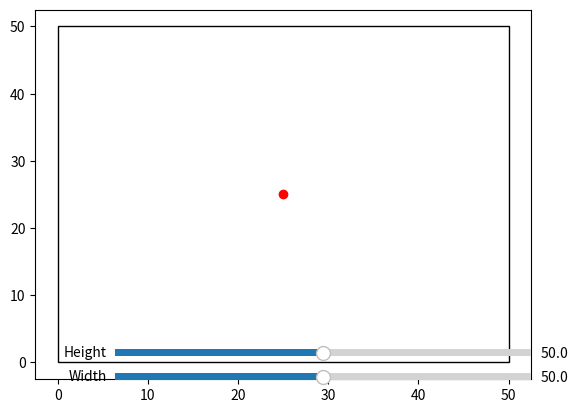

This chart was generated by the following Python code:
import matplotlib.pyplot

fig, ax = matplotlib.pyplot.subplots()

width = 50
height = 50

cog = (width / 2, height / 2)

rectangle = matplotlib.patches.Rectangle((0, 0), width, height, fill=False)

ax.add_patch(rectangle)

scat = ax.scatter(*cog, color='red')

ax_width = matplotlib.pyplot.axes([0.25, 0.1, 0.65, 0.03])
slider_width = matplotlib.widgets.Slider(ax_width, 'Width', 0.1, 100, valinit=width)

ax_height = matplotlib.pyplot.axes([0.25, 0.15, 0.65, 0.03])
slider_height = matplotlib.pyplot.Slider(ax_height, 'Height', 0.1, 100, valinit=height)

def update(val):
    width = slider_width.val
    height = slider_height.val

    cog = (width / 2, height / 2)

    rectangle.set_width(width)
    rectangle.set_height(height)
    scat.set_offsets(cog)

    fig.canvas.draw_idle()

slider_width.on_changed(update)
slider_height.on_changed(update)

matplotlib.pyplot.show()
